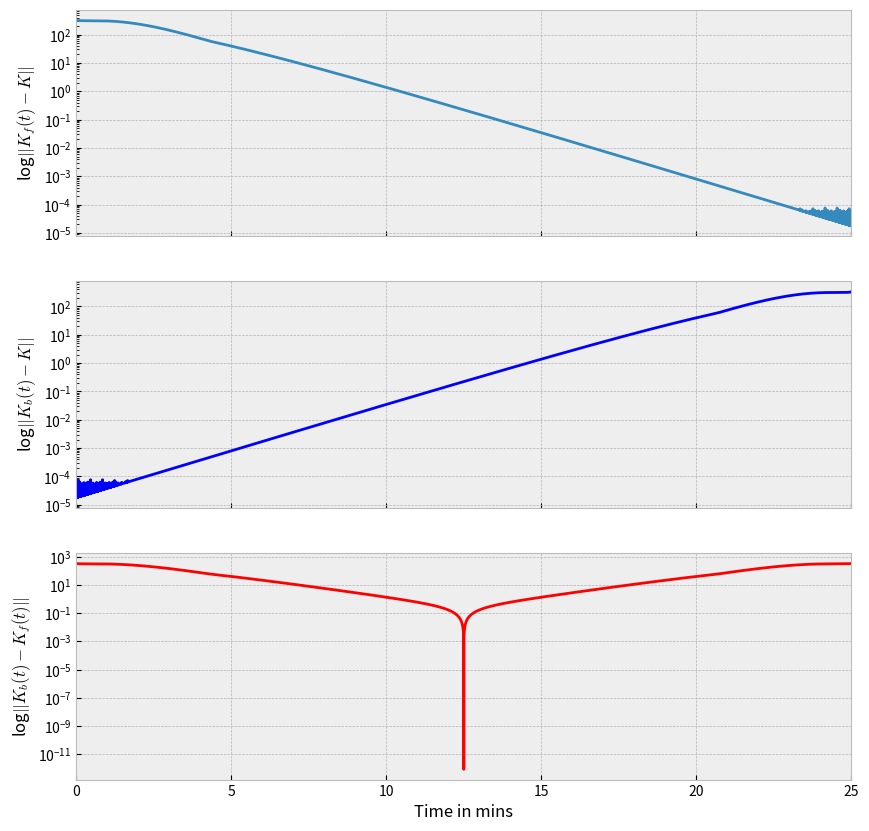
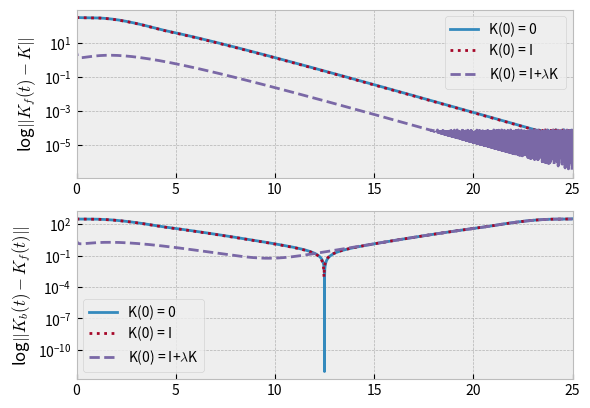

Write Python code to recreate these figures, in order.
import numpy as np
from numpy import matlib as mb
import matplotlib.pyplot as plt
import matplotlib.style
import matplotlib as mpl
mpl.style.use('bmh')
from scipy.stats import norm
from scipy.linalg import block_diag
from scipy.integrate import solve_ivp
import scipy.linalg as splinalg
import math
"""
Neural model that displays habituation 
"""
# GLOBAL PARAMETERS

#Information along temporal axis
DT = 0.1
TRIAL_DUR = 60
T_INIT = 5
T_ON = 20
T_OFF = TRIAL_DUR - (T_INIT+T_ON)
NUM_TRIALS = 25
T_END = TRIAL_DUR*NUM_TRIALS

#Dimensionality of different stages of signal processing
N_DIM = 5
M_DIM = 2
TOTAL_DIM = 3*M_DIM+N_DIM

#Penalty on different performance measures
ERROR_PENALTY = 10
ENERGY_PENALTY = 2
SMOOTHNESS_PENALTY = 0.1

def get_tuning_matrix(to_state_dim, from_state_dim, spread = 1.5, intensity = 1):

    """
    Creates the tuning matrix between stage 1 and stage 2
    """
    
    mean_1 = from_state_dim/3
    mean_2 = from_state_dim - mean_1 + 1
    
    stim_indices = np.linspace(0, from_state_dim, from_state_dim)
    dim_1_weights = norm.pdf(stim_indices, loc = mean_1, scale = spread)
    dim_2_weights = norm.pdf(stim_indices, loc = mean_2, scale = spread)

    tuning_matrix = np.vstack((dim_1_weights, dim_2_weights))
    return intensity*tuning_matrix

def get_full_system_params(drift_nu, drift_nu_gamma, drift_gamma, tau_nu, tau_gamma, beta, b_matrix):

    """
    Combines all system parameters into system matrices
    """

    A_modified = np.block([[(drift_gamma/tau_gamma)*np.identity(M_DIM), (beta/tau_gamma)*np.identity(M_DIM), np.zeros((M_DIM, N_DIM))],
                            [(drift_nu_gamma/tau_nu)*np.identity(M_DIM), (drift_nu/tau_nu)*np.identity(M_DIM), (1/tau_nu)*b_matrix],
                            [np.zeros((N_DIM, M_DIM)), np.zeros((N_DIM, M_DIM)), np.zeros((N_DIM, N_DIM))]])

    aux_eig_A = -1*(10**-2) #very small negative values on the diagonal for stability
    aux_A_matrix = aux_eig_A*(np.identity(M_DIM))

    A_final = block_diag(A_modified,aux_A_matrix)
    B_final = np.block([[np.zeros((2*M_DIM,N_DIM))], [np.identity(N_DIM)],[np.zeros((M_DIM,N_DIM))]])

    R_control = ENERGY_PENALTY*np.identity(N_DIM)
    Q = ERROR_PENALTY*np.identity(M_DIM)

    Q_modified = np.block([[Q, np.zeros((M_DIM, N_DIM)), -Q],
                        [np.zeros((N_DIM, M_DIM)), R_control,np.zeros((N_DIM, M_DIM))],
                        [-Q, np.zeros((M_DIM, N_DIM)), Q]])
    Q_final = block_diag(np.zeros((M_DIM, M_DIM)), Q_modified)
    R_final = SMOOTHNESS_PENALTY*np.identity(N_DIM)

    return A_final, B_final, Q_final, R_final

class sensory_module(object):

    def __init__(self, drift_nu, drift_nu_gamma, drift_gamma, tau_nu, tau_gamma, beta):

        self.drift_nu = drift_nu
        self.drift_nu_gamma = drift_nu_gamma
        self.drift_gamma = drift_gamma

        self.tau_nu = tau_nu
        self.tau_gamma = tau_gamma

        self.beta = beta
        self.b_matrix = get_tuning_matrix(M_DIM, N_DIM)

        self.t_index = np.arange(0,T_END,DT)

    def get_conn_matrix(self, initial = 'i'):

        A_final, B_final, Q_final, R_final = get_full_system_params(self.drift_nu, self.drift_nu_gamma, self.drift_gamma,
                                                                self.tau_nu, self.tau_gamma, self.beta, self.b_matrix)

        assert(A_final.shape == Q_final.shape)

        K, W = self.solve_lqr_infinite_horizon()
        
        if initial == 'z':
            K0 = np.zeros((TOTAL_DIM, TOTAL_DIM)).flatten()
        elif initial == 'i':
            K0 = np.identity(TOTAL_DIM).flatten()
        elif initial == 'c':
            K0 = np.identity(TOTAL_DIM).flatten()+1.0*np.ravel(K)

        def riccati(t, K):
            
            K = np.reshape(K, (TOTAL_DIM, TOTAL_DIM))
            dKdt = np.matmul(A_final.T, K)+np.matmul(K, A_final) - \
                    np.matmul(np.matmul(K, B_final), np.matmul(np.linalg.inv(R_final), np.matmul(B_final.T, K))) + Q_final
            dKdt = dKdt.flatten()
            return dKdt

        # print(initial)
        sol = solve_ivp(riccati, [0, T_END], K0, t_eval=self.t_index)
        return sol 
    
    def get_conn_matrix_backwards(self):

        A_final, B_final, Q_final, R_final = get_full_system_params(self.drift_nu, self.drift_nu_gamma, self.drift_gamma,
                                                                self.tau_nu, self.tau_gamma, self.beta, self.b_matrix)

        assert(A_final.shape == Q_final.shape)
        total_dim = A_final.shape[0]

        Kf = np.zeros((TOTAL_DIM, TOTAL_DIM))
        
        def riccati(t, K):
            
            K = np.reshape(K, (total_dim, total_dim))
            dKdt = -1*(np.matmul(A_final.T, K)+np.matmul(K, A_final) - \
                    np.matmul(np.matmul(K, B_final), np.matmul(np.linalg.inv(R_final), np.matmul(B_final.T, K))) + Q_final)
            dKdt = dKdt.flatten()
            return dKdt

        sol = solve_ivp(riccati, [T_END, 0], Kf.flatten(), t_eval=self.t_index[::-1])
        return sol 
    
    def solve_lqr_infinite_horizon(self):
        A_final, B_final, Q_final, R_final = get_full_system_params(self.drift_nu, self.drift_nu_gamma, self.drift_gamma,
                                                                self.tau_nu, self.tau_gamma, self.beta, self.b_matrix)

        #Solve the Continuous time Algebraic Riccati Equation
        K = np.matrix(splinalg.solve_continuous_are(A_final, B_final, Q_final, R_final))

        #compute the LQR gain
        W = np.matrix(splinalg.inv(R_final)*(B_final.T*K))
        return K, W 

    def forward_sim_infinite_horizon(self):
        pass            

    def forward_sim(self, z_stim, x_init, nu_init, gamma_init, K):
        A_final, B_final, Q_final, R_final = get_full_system_params(self.drift_nu, self.drift_nu_gamma, self.drift_gamma,
                                                                self.tau_nu, self.tau_gamma, self.beta, self.b_matrix)

        x_response = np.zeros((N_DIM, int(T_END/DT)))
        nu_response = np.zeros((M_DIM, int(T_END/DT)))
        gamma_response = np.zeros((M_DIM, int(T_END/DT)))

        x_response[:,[0]] = x_init
        nu_response[:,[0]] = nu_init
        gamma_response[:,[0]] = gamma_init

        for t in range(int(T_END/DT)-1):

            Kt = np.reshape(K[:,[t]], (TOTAL_DIM, TOTAL_DIM))
            W = - np.matmul(np.linalg.inv(R_final), np.matmul(B_final.T, Kt))

            W_gamma = W[:,:M_DIM]
            W_nu = W[:,M_DIM:2*M_DIM]
            W_x = W[:, 2*M_DIM:2*M_DIM+N_DIM]
            W_z = W[:, 2*M_DIM+N_DIM:]

            gamma_response[:,[t+1]] = gamma_response[:,[t]]+DT*((self.drift_gamma/self.tau_gamma)*gamma_response[:,[t]]+
                                                                (self.beta/self.tau_gamma)*nu_response[:,[t]]+
                                                                0.01*np.random.randn())

            nu_response[:,[t+1]] = nu_response[:,[t]]+DT*((self.drift_nu/self.tau_nu)*nu_response[:,[t]]+
                                                            (self.drift_nu_gamma/self.tau_nu)*gamma_response[:,[t]]+
                                                            (1/self.tau_nu)*np.matmul(self.b_matrix,x_response[:,[t]])+
                                                            0.05*np.random.randn())

            x_response[:,[t+1]] = x_response[:,[t]]+DT*(np.matmul(W_gamma, gamma_response[:,[t]])+
                                                        np.matmul(W_nu, nu_response[:,[t]])+
                                                        np.matmul(W_x, x_response[:,[t]])+
                                                        np.matmul(W_z, z_stim[:,[t]])+ 0.05*np.random.randn())
            
        return x_response, nu_response, gamma_response


def compare_riccati_solutions(t_index, model):
    #Solve the problem using ARE
    K, W = model.solve_lqr_infinite_horizon()

    #Solve the problem using forward in time Riccati equation
    sol_f = model.get_conn_matrix(initial='z')
    K_f = sol_f.y

    #Solve the problem using backward in time Riccati equation
    sol_b = model.get_conn_matrix_backwards()
    K_b = sol_b.y

    # Look at the difference between forward in time and infinite horizon Riccati matrix
    error_f = np.zeros((1, len(t_index)))
    for t in range(len(t_index)):
        K_f_t = np.reshape(K_f[:,[t]], (TOTAL_DIM, TOTAL_DIM))
        # error_f[:,[t]] = np.linalg.norm(K_f_t[0:2*M_DIM+N_DIM, 0:2*M_DIM+N_DIM] - K[0:2*M_DIM+N_DIM, 0:2*M_DIM+N_DIM], ord= 2)
        error_f[:,[t]] = np.linalg.norm(K_f_t  - K , ord= 2)

    fig, ax = plt.subplots(3,1, figsize = (10, 10), sharex=True)
    ax[0].plot(t_index/60, error_f.T)
    ax[0].set_yscale('log')
    ax[0].set_xlim([0, T_END/60])
    ax[0].set_ylabel('log$||K_f(t) - K||$')

    # Look at the difference between backward in time and infinite horizon Riccati matrix
    K_b = np.fliplr(K_b)
    error_b = np.zeros((1, len(t_index)))
    for t in range(len(t_index)):
        K_b_t = np.reshape(K_b[:,[t]], (TOTAL_DIM, TOTAL_DIM))
        error_b[:,[t]] = np.linalg.norm(K_b_t - K, ord = 2)

    ax[1].plot(t_index/60, error_b.T, color = 'blue')
    ax[1].set_yscale('log')
    ax[1].set_xlim([0, T_END/60])
    ax[1].set_ylabel('log$||K_b(t) - K||$')
    # ax[1].title('BPRE')

    error_c = np.zeros((1, len(t_index)))
    for t in range(len(t_index)):
        K_b_t = np.reshape(K_b[:,[t]], (TOTAL_DIM, TOTAL_DIM))
        K_f_t = np.reshape(K_f[:,[t]], (TOTAL_DIM, TOTAL_DIM))
        error_c[:,[t]] = np.linalg.norm(K_b_t - K_f_t , ord = 2)

    ax[2].plot(t_index/60, error_c.T, color = 'red')
    ax[2].set_yscale('log')
    ax[2].set_xlim([0, T_END/60])
    ax[2].set_ylabel('log$||K_b(t)-K_f(t)||$')
    ax[2].set_xlabel('Time in mins') 
    # ax[2].title('Difference between FPRE and BPRE')
    plt.show()


def compare_init_FPRE(t_index, model):

    #Solve the problem using ARE
    K, W = model.solve_lqr_infinite_horizon()

    # Solve the problem using backward in time Riccati equation
    sol_b = model.get_conn_matrix_backwards()
    K_b = sol_b.y
    K_b = np.fliplr(K_b)

    #Solve the problem using forward in time Riccati equation under different initializations
    sol_f_z = model.get_conn_matrix(initial = 'z')
    K_f_z = sol_f_z.y
    # fig = plt.figure()
    # ax1 = plt.subplot(3,1,1)
    # ax1.plot(K_f_z)

    sol_f_i = model.get_conn_matrix(initial = 'i')
    K_f_i = sol_f_i.y
    # ax2 = plt.subplot(3,1,2)
    # ax2.plot(K_f_i)

    sol_f_c = model.get_conn_matrix(initial = 'c')
    K_f_c = sol_f_c.y
    # ax3 = plt.subplot(3,1,3)
    # ax3.plot(K_f_c)
    # plt.show()

    #Look at quality of solutions for different initializations
    error_z = np.zeros((1, len(t_index)))
    error_i = np.zeros((1, len(t_index)))
    error_c = np.zeros((1, len(t_index)))

    error_z_b = np.zeros((1, len(t_index)))
    error_i_b = np.zeros((1, len(t_index)))
    error_c_b = np.zeros((1, len(t_index)))

    for t in range(len(t_index)):

        K_b_t = np.reshape(K_b[:,[t]], (TOTAL_DIM, TOTAL_DIM))

        K_f_z_t = np.reshape(K_f_z[:,[t]], (TOTAL_DIM, TOTAL_DIM))
        K_f_i_t = np.reshape(K_f_i[:,[t]], (TOTAL_DIM, TOTAL_DIM))
        K_f_c_t = np.reshape(K_f_c[:,[t]], (TOTAL_DIM, TOTAL_DIM))

        error_z[:, [t]] = np.linalg.norm(K_f_z_t - K, ord = 2)
        error_i[:, [t]] = np.linalg.norm(K_f_i_t - K, ord = 2)
        error_c[:, [t]] = np.linalg.norm(K_f_c_t - K, ord = 2)

        error_z_b[:, [t]] = np.linalg.norm(K_f_z_t - K_b_t, ord = 2)
        error_i_b[:, [t]] = np.linalg.norm(K_f_i_t - K_b_t, ord = 2)
        error_c_b[:, [t]] = np.linalg.norm(K_f_c_t - K_b_t, ord = 2)   

    fig, (ax1, ax2) = plt.subplots(2,1)
    # ax1 = fig.add_subplot(2,1,1)
    ax1.plot(t_index/60, error_z.T, label = 'K(0) = 0')
    ax1.plot(t_index/60, error_i.T, label = 'K(0) = I', linestyle = 'dotted')
    ax1.plot(t_index/60, error_c.T, label = 'K(0) = I+$\lambda$K', linestyle = 'dashed')
    ax1.legend()
    ax1.set_yscale('log')
    ax1.set_xlim([0, T_END/60])
    ax1.set_ylabel('log$||K_f(t) - K||$')

    # ax2 = fig.add_subplot(2,1,2)
    ax2.plot(t_index/60, error_z_b.T, label = 'K(0) = 0')
    ax2.plot(t_index/60, error_i_b.T, label = 'K(0) = I', linestyle = 'dotted')
    ax2.plot(t_index/60, error_c_b.T, label = 'K(0) = I+$\lambda$K', linestyle = 'dashed')
    ax2.legend()
    ax2.set_yscale('log')
    ax2.set_xlim([0, T_END/60])
    ax2.set_ylabel('log$||K_b(t) - K_f(t)||$')
    
    plt.show()

#main code
def main():

    drift_nu = -0.2852
    drift_nu_gamma = 0.1923
    drift_gamma = -0.0309

    tau_nu = 1.0168
    tau_gamma = 8.7054

    beta = 0.3059

    t_index = np.arange(0,T_END,DT)

    z_target = np.zeros((M_DIM, int(TRIAL_DUR/DT)))
    z_target[0, int(T_INIT/DT):int((T_INIT+T_ON)/DT)] = 1

    z_stim = np.zeros((M_DIM, int(T_END/DT)))
    z_stim = mb.repmat(z_target, 1,25)

    gamma_init = np.zeros((M_DIM, 1))
    nu_init = np.zeros((M_DIM, 1))
    x_init = np.zeros((N_DIM,1))

    model = sensory_module(drift_nu, drift_nu_gamma, drift_gamma, tau_nu, tau_gamma, beta)

    compare_riccati_solutions(t_index, model)

    compare_init_FPRE(t_index, model)

    # sol= model.get_conn_matrix(initial = 'c')
    # K = sol.y    
    # x_response, nu_response, gamma_response = model.forward_sim(z_stim, x_init, nu_init, gamma_init, K)


    # fig, (ax1, ax2, ax3) = plt.subplots(3, 1, figsize=(10,10), sharex=True)
    # ax1.plot(t_index/60, x_response.T)
    # ax1.set_ylabel('Stage 1 activity')
    # ax1.set_xlim([0, T_END/60])

    # ax2.plot(t_index/60, nu_response.T)
    # ax2.set_ylabel('Stage 2 activity') 
    # ax2.set_xlim([0, T_END/60]) 

    # ax3.plot(t_index/60, gamma_response.T)
    # ax3.set_xlabel('Time in mins')
    # ax3.set_ylabel('Stage 3 activity')
    # ax3.set_xlim([0, T_END/60]) 

    plt.show() 

    

if __name__ == "__main__":
    main()
